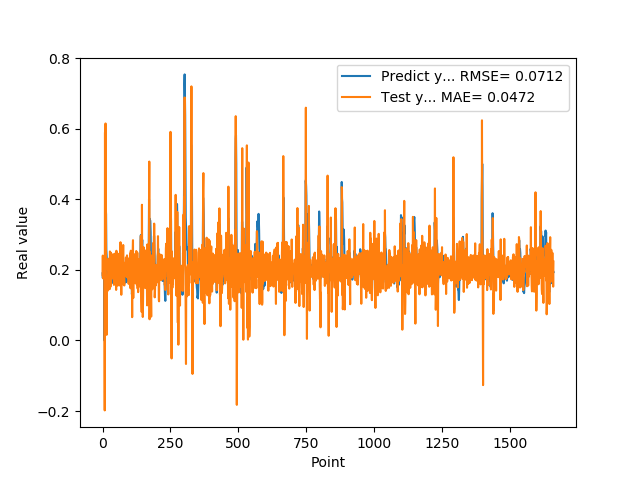

The data file committed next to this chart (first rows):
1.905867606399999914e-01, 1.844040775629448570e-01
1.769561022520000082e-01, 2.408213171707975775e-01
1.810430586339999981e-01, 1.763879750194962681e-01
1.955727785830000398e-01, 2.116336764851356744e-01
1.954265981910000005e-01, 2.317754040440365426e-01
2.004670947789999880e-01, 2.025109413371700418e-01
2.029463946819999587e-01, 2.126152722424558827e-01
0.000000000000000000e+00, 2.074364993431082882e-01
1.862521618600000151e-01, -1.982264878440928024e-01
1.862153261900000301e-01, 5.901454913609360808e-01
4.038094580169999670e-01, 2.031203274162095007e-01
4.118085205549999461e-01, 6.154651230448939803e-01
3.743042349819999948e-01, 2.252997824749193578e-01
3.571429848669999685e-01, 1.420588953052166203e-01
2.572054266930000055e-01, 1.754342818125787240e-01
2.409307956699999753e-01, 1.603779079304714500e-02
2.253161966800000249e-01, 1.703868136674881462e-01
1.935185044999999937e-01, 1.715616676429092269e-01
1.787700653079999924e-01, 1.401472117182661625e-01
1.622045934200000150e-01, 1.740948510832002472e-01
1.761920750140000269e-01, 1.711403386161532703e-01
1.883655935530000325e-01, 2.318676698000274039e-01
1.861467957499999548e-01, 2.274553694259899839e-01
1.954913884399999968e-01, 1.987681342745936108e-01
1.954011768099999935e-01, 2.214132713492064919e-01
1.660518944260000185e-01, 2.026231592856964636e-01
1.907722949980000249e-01, 1.454628391656897501e-01
2.156041562559999625e-01, 2.525466901115668850e-01
1.898660957809999716e-01, 2.512784194205168742e-01
1.770474612709999895e-01, 1.520700438386507203e-01
2.001174986360000074e-01, 1.780032241397498660e-01
1.948629021640000125e-01, 2.486256304774692449e-01
1.922753006219999894e-01, 1.923921043911604456e-01
1.779100298880000042e-01, 1.977811377610995403e-01
1.810636967419999854e-01, 1.748887334536713967e-01
1.680064052340000114e-01, 2.097602446533869680e-01
1.635809391740000174e-01, 1.779074848028614486e-01
1.706920862200000111e-01, 1.954833599154310875e-01
1.916799396280000345e-01, 2.183345780359247090e-01
2.085516005749999957e-01, 2.449676609103299263e-01
2.058236002919999752e-01, 2.357840607946974643e-01
1.828240007160000513e-01, 1.970448708470636245e-01
1.857409924269999846e-01, 1.576074081477161493e-01
1.775099337099999841e-01, 2.090470902068561621e-01
1.752161234619999952e-01, 1.871407478514653944e-01
1.971126049759999999e-01, 1.991372793986038725e-01
1.845117062330000057e-01, 2.464536852877500517e-01
1.984785944219999987e-01, 1.781652571196059298e-01
2.143009155989999692e-01, 2.304948942829362357e-01
1.841159015890000139e-01, 2.334376687237201264e-01
2.104043960570000094e-01, 1.434085097269015840e-01
2.032361328599999739e-01, 2.544653851369982345e-01
2.088565975429999833e-01, 1.883579442023368411e-01
1.960448026660000231e-01, 2.134429266237869161e-01
1.900728046889999523e-01, 1.774093398578628356e-01
1.658952832220000062e-01, 1.911378452389208005e-01
1.872539073229999851e-01, 1.557668463343460097e-01
1.852532625200000171e-01, 2.460053940133002104e-01
1.799222826959999966e-01, 1.992428261531956346e-01
2.012764066460000223e-01, 1.928292386092448074e-01
1.978618204589999985e-01, 2.451184578825746085e-01
... 1,599 more rows
